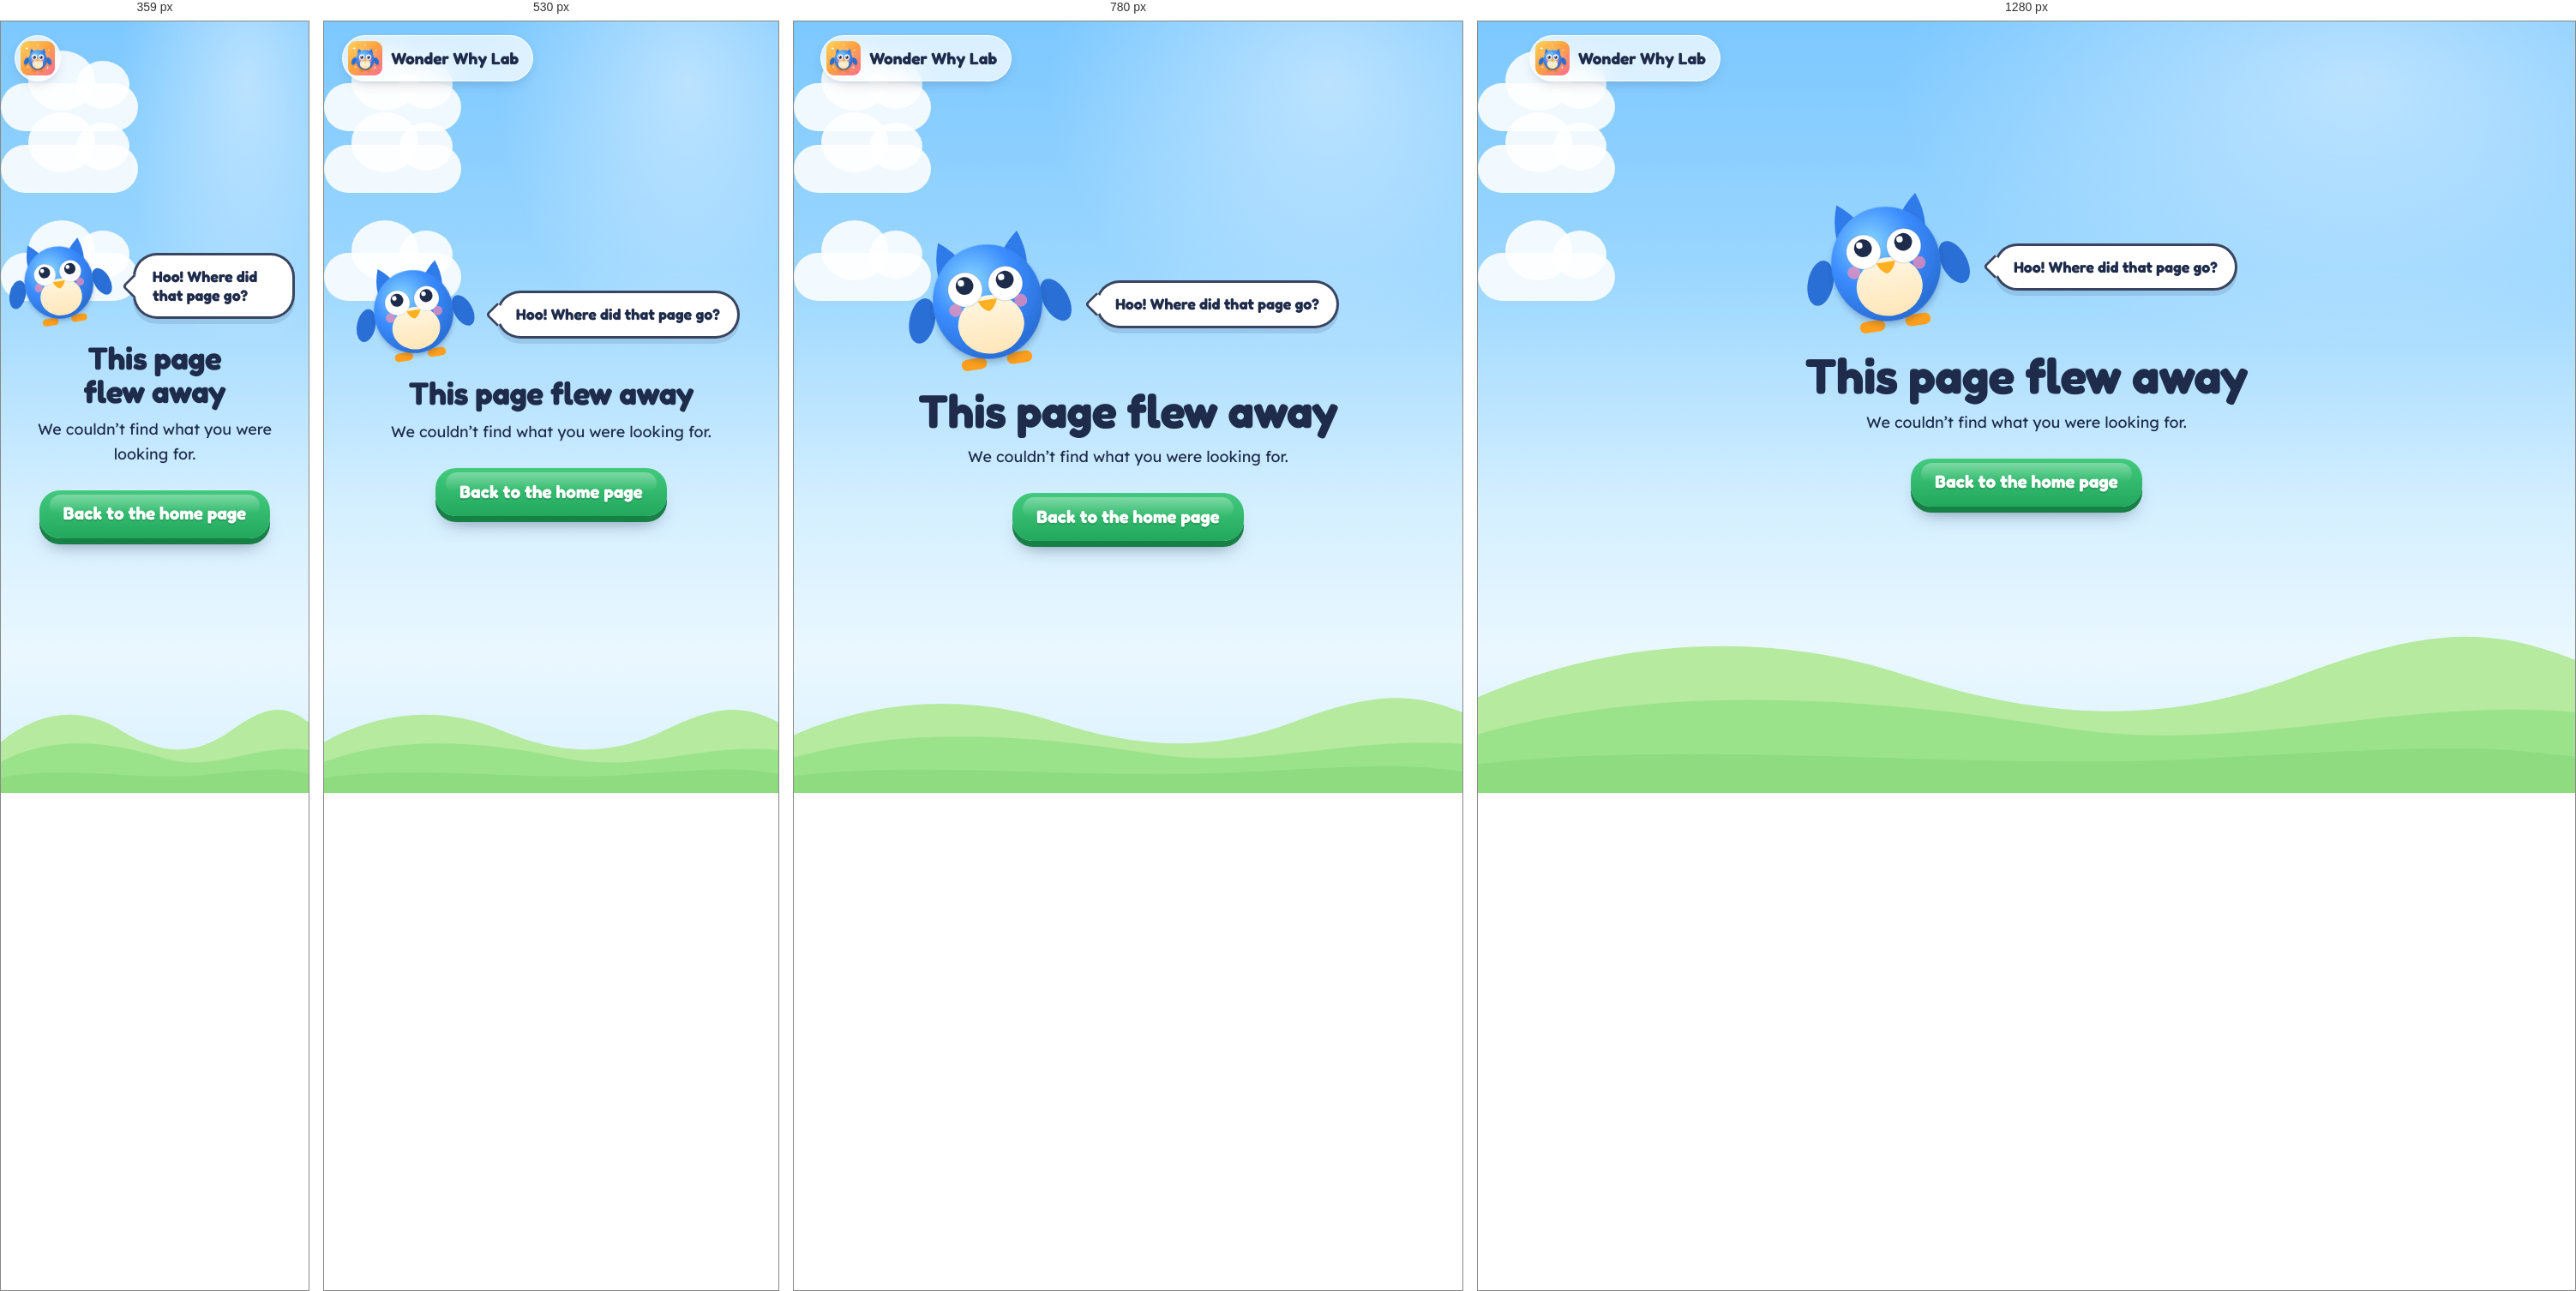
Rendered at 359 px, 530 px, 780 px and 1280 px, left to right.

<!-- file: 404.html -->
<!doctype html>
<html lang="en">
<head>
  <meta charset="utf-8">
  <meta name="viewport" content="width=device-width, initial-scale=1, viewport-fit=cover">
  <title>Page not found · Wonder Why Lab</title>
  <meta name="robots" content="noindex">
  <meta name="theme-color" content="#7cc8ff">
  <link rel="icon" href="/favicon.ico" sizes="48x48">
  <link rel="icon" type="image/png" sizes="32x32" href="/images/favicon-32.png">
  <link rel="apple-touch-icon" href="/images/apple-touch-icon.png">
  <link rel="stylesheet" href="/styles.css">
  <script src="/app.js" defer></script>
</head>
<body>
  <div class="sky lost">
    <div class="cloud c1" aria-hidden="true"></div>
    <div class="cloud c2" aria-hidden="true"></div>
    <div class="cloud c3" aria-hidden="true"></div>

    <header class="site-header">
      <div class="wrap">
        <a class="brand glass" href="/">
          <img src="/images/icon-128.png" alt="" width="40" height="40">
          <span class="brand-name">Wonder Why Lab</span>
        </a>
      </div>
    </header>

    <main id="main">
      <div class="wrap">
        <div class="pip-says">
          <button class="pip-btn" type="button" data-pip="cheer" aria-label="Pip the owl. Tap Pip to cheer up.">
            <span class="pip-float"><svg class="pip thinking" viewBox="-14 -4 128 112" aria-hidden="true" focusable="false"><defs><radialGradient id="pe-body" gradientUnits="userSpaceOnUse" cx="39.7" cy="34.5" r="62"><stop offset=".08" stop-color="#7ccbff"/><stop offset=".54" stop-color="#3b8cff"/><stop offset="1" stop-color="#2a6fd6"/></radialGradient><linearGradient id="pe-belly" x1="0" y1="0" x2="0" y2="1"><stop offset="0" stop-color="#fff6e0"/><stop offset="1" stop-color="#ffe6b8"/></linearGradient><filter id="pe-shadow" x="-20%" y="-20%" width="140%" height="150%"><feDropShadow dx="0" dy="3" stdDeviation="2" flood-color="#1e2b4a" flood-opacity=".25"/></filter></defs><g fill="#ff9f1c"><rect x="22" y="95" width="20" height="9" rx="4.5"/><rect x="58" y="95" width="20" height="9" rx="4.5"/></g><g fill="#2f7bea"><path d="M11 24.5Q13.2 12.5 22 .5Q30.8 12.5 33 24.5Z" transform="rotate(-16 22 12.5)"/><path d="M67 24.5Q69.2 12.5 78 .5Q86.8 12.5 89 24.5Z" transform="rotate(16 78 12.5)"/></g><ellipse class="wing wing-l" cx="3" cy="60.5" rx="10" ry="18" fill="#2a6fd6"/><ellipse class="wing wing-r" cx="97" cy="60.5" rx="10" ry="18" fill="#2a6fd6"/><ellipse cx="50" cy="52.5" rx="43" ry="45" fill="url(#pe-body)" filter="url(#pe-shadow)"/><ellipse cx="50" cy="70.5" rx="26" ry="23" fill="url(#pe-belly)"/><g class="eye"><circle cx="34" cy="40.5" r="13.5" fill="#fff" stroke="#1e2b4a" stroke-opacity=".12"/><g class="pupil"><circle cx="34" cy="40.5" r="7" fill="#1e2b4a"/><circle cx="31.5" cy="38" r="2.5" fill="#fff"/></g><path class="happy" d="M27.5 43.5Q34 31.5 40.5 43.5" fill="none" stroke="#1e2b4a" stroke-width="3.5" stroke-linecap="round"/></g><g class="eye"><circle cx="66" cy="40.5" r="13.5" fill="#fff" stroke="#1e2b4a" stroke-opacity=".12"/><g class="pupil"><circle cx="66" cy="40.5" r="7" fill="#1e2b4a"/><circle cx="63.5" cy="38" r="2.5" fill="#fff"/></g><path class="happy" d="M59.5 43.5Q66 31.5 72.5 43.5" fill="none" stroke="#1e2b4a" stroke-width="3.5" stroke-linecap="round"/></g><g fill="#ff8fb1" fill-opacity=".7"><circle cx="24" cy="55.5" r="5"/><circle cx="76" cy="55.5" r="5"/></g><path d="M42.5 51H57.5Q55.25 58.2 50 60Q44.75 58.2 42.5 51Z" fill="#ffb020"/></svg></span>
          </button>
          <p class="bubble">Hoo! Where did that page go?</p>
        </div>
        <h1>This page flew away</h1>
        <p>We couldn’t find what you were looking for.</p>
        <a class="chunky green" href="/">Back to the home page</a>
      </div>
    </main>

    <svg class="hills" viewBox="0 0 1440 280" preserveAspectRatio="none" aria-hidden="true">
      <path d="M0 150C180 70 380 60 560 120S900 190 1080 120S1340 60 1440 100V280H0Z" fill="#b5ea9f"/>
      <path d="M0 200C240 130 520 150 760 190S1200 150 1440 170V280H0Z" fill="#9be38a"/>
      <path d="M0 240C300 205 640 250 960 232S1320 215 1440 230V280H0Z" fill="#8fdc80"/>
    </svg>
  </div>
</body>
</html>


/* @media block from styles.css */
@media (max-width: 900px) {
  .nav-pill { display: none; }
}

/* @media block from styles.css */
@media (max-width: 380px) {
  .brand { padding-right: 6px; }
  .brand-name { position: absolute; width: 1px; height: 1px; overflow: hidden; clip: rect(0 0 0 0); white-space: nowrap; }
}

/* @media block from styles.css */
@media (max-width: 380px) {
  .chunky.sm { padding: 9px 14px; font-size: 0.95rem; }
}

/* @media block from styles.css */
@media (max-width: 360px) { .hero-note { font-size: 0.9rem; padding-inline: 14px; } }

/* @media block from styles.css */
@media (min-width: 980px) {
  .tiles { grid-template-columns: repeat(4, minmax(0, 1fr)); }
}

/* @media block from styles.css */
@media (min-width: 700px) {
  .gallery { grid-template-columns: repeat(2, minmax(0, 1fr)); }
  .gallery figure:nth-child(3) { grid-column: 1 / -1; justify-self: center; width: min(100%, 560px); }
}

/* @media block from styles.css */
@media (min-width: 1100px) {
  .gallery { grid-template-columns: repeat(3, minmax(0, 1fr)); }
  .gallery figure:nth-child(3) { grid-column: auto; width: auto; }
}

/* @media block from styles.css */
@media (min-width: 900px) {
  .feature { grid-template-columns: minmax(0, 1.12fr) minmax(0, 0.88fr); }
  .feature.flip { grid-template-columns: minmax(0, 0.88fr) minmax(0, 1.12fr); }
  .feature.flip > :first-child { order: 2; }
}

/* @media block from styles.css */
@media (min-width: 860px) {
  .pair { grid-template-columns: repeat(2, minmax(0, 1fr)); }
}

/* @media block from styles.css */
@media (min-width: 900px) {
  .promises-row { grid-template-columns: repeat(2, minmax(0, 1fr)); }
}

/* @media block from styles.css */
@media (max-width: 640px) {
  .hero .s3, .hero .s5 { display: none; }
}

/* @media block from styles.css */
@media (min-width: 420px) {
  .sticker-sheet { grid-template-columns: repeat(4, minmax(0, 1fr)); }
}